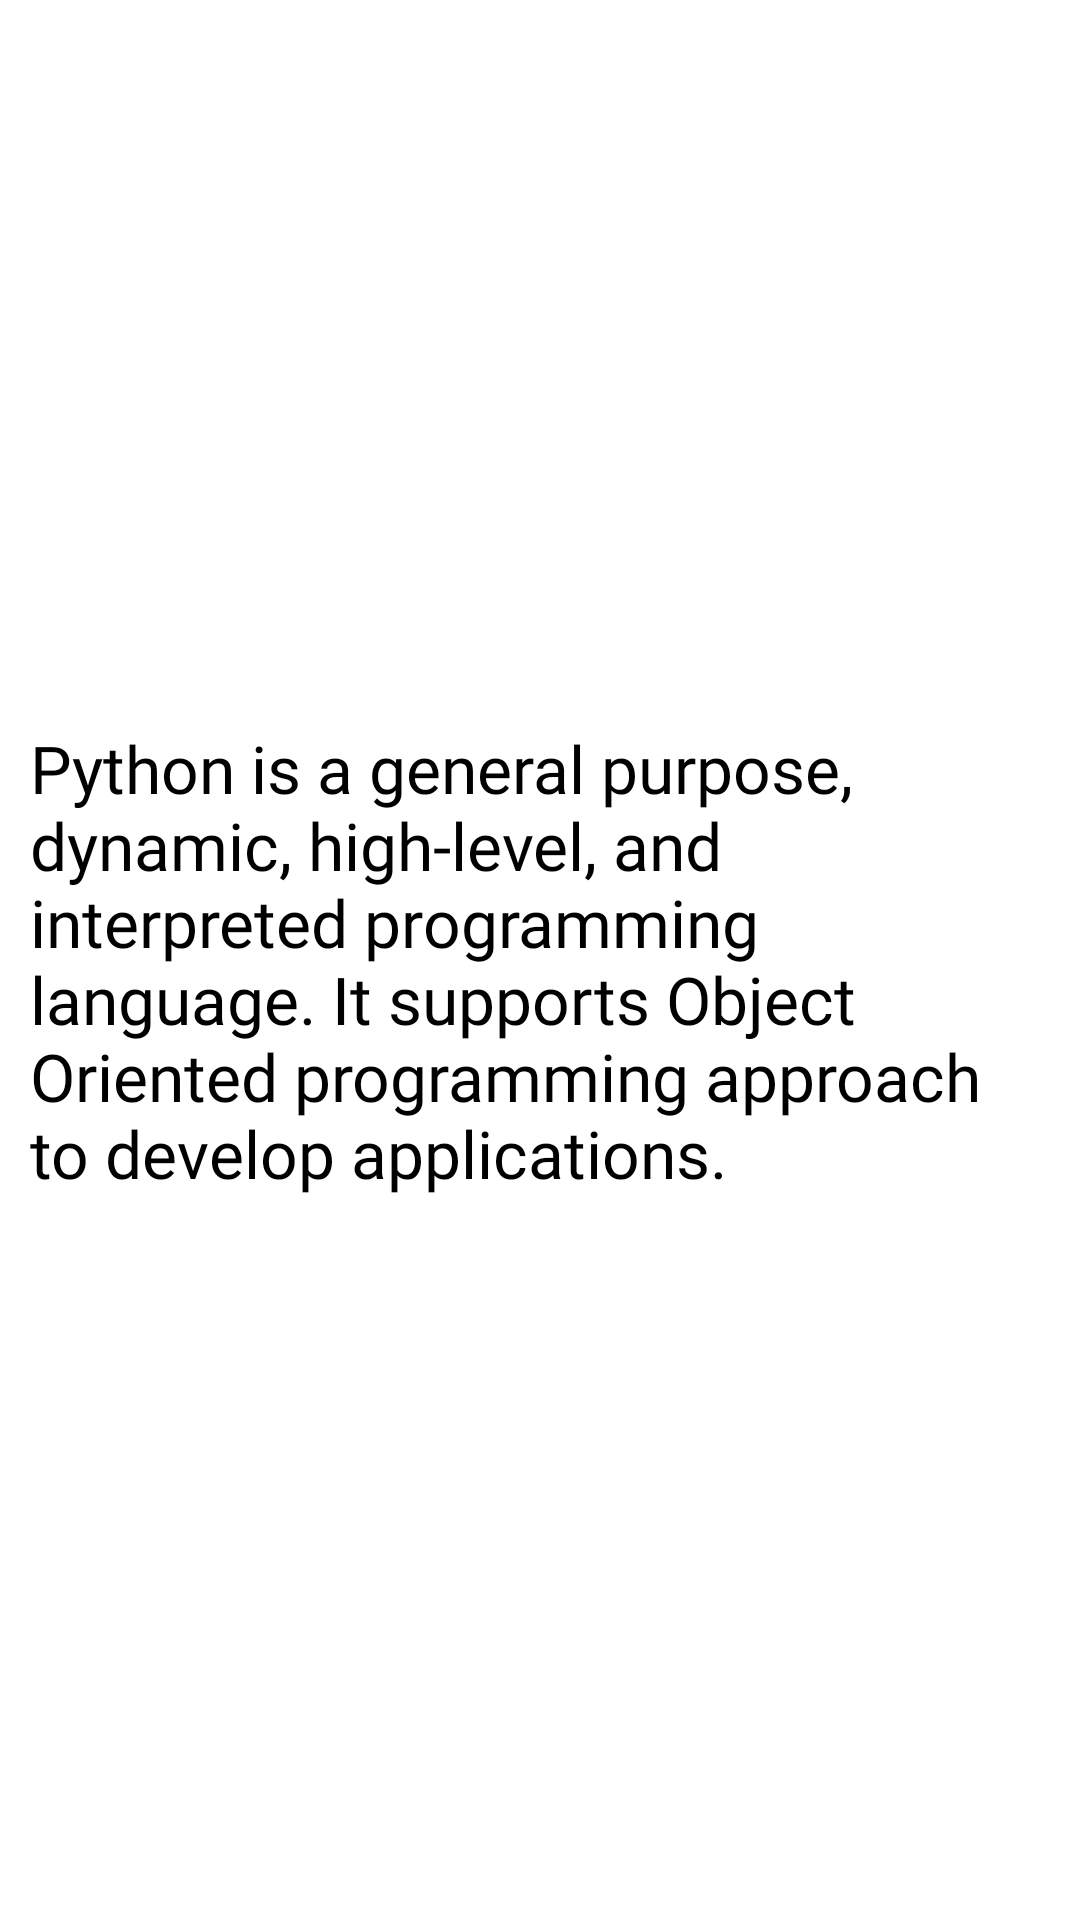

Android layout source for this screen:
<!-- AndroidManifest.xml: application theme Theme.KotlinProjectOne -->
<!-- res/layout/activity_python.xml -->
<?xml version="1.0" encoding="utf-8"?>
<androidx.constraintlayout.widget.ConstraintLayout xmlns:android="http://schemas.android.com/apk/res/android"
    xmlns:app="http://schemas.android.com/apk/res-auto"
    xmlns:tools="http://schemas.android.com/tools"
    android:layout_width="match_parent"
    android:layout_height="match_parent"
    tools:context=".PythonActivity">


    <TextView
        android:id="@+id/cTextView"
        android:layout_width="wrap_content"
        android:layout_height="wrap_content"
        android:text="@string/python"
        android:textSize="22sp"
        android:padding="10dp"
        android:fontFamily="@font/tillana_medium"
        android:textColor="@color/black"
        app:layout_constraintBottom_toBottomOf="parent"
        app:layout_constraintEnd_toEndOf="parent"
        app:layout_constraintStart_toStartOf="parent"
        app:layout_constraintTop_toTopOf="parent" />
</androidx.constraintlayout.widget.ConstraintLayout>
<!-- resources referenced by this layout -->
<resources>
  <string name="python">Python is a general purpose, dynamic, high-level, and interpreted programming language. It supports Object Oriented programming approach to develop applications.</string>
  <style name="Theme.KotlinProjectOne" parent="Theme.MaterialComponents.DayNight.DarkActionBar">
          
          <item name="colorPrimary">@color/purple_500</item>
          <item name="colorPrimaryVariant">@color/purple_700</item>
          <item name="colorOnPrimary">@color/white</item>
          
          <item name="colorSecondary">@color/teal_200</item>
          <item name="colorSecondaryVariant">@color/teal_700</item>
          <item name="colorOnSecondary">@color/black</item>
          
          <item name="android:statusBarColor" tools:targetApi="l">?attr/colorPrimaryVariant</item>
          
      </style>
  <!-- not gathered from this repository: default colours our renderer supplied (Android Studio template values) -->
  <color name="purple_500">#FF6200EE</color>
  <color name="purple_700">#FF3700B3</color>
  <color name="teal_200">#FF03DAC5</color>
  <color name="teal_700">#FF018786</color>
  <color name="black">#FF000000</color>
  <color name="white">#FFFFFFFF</color>
</resources>
